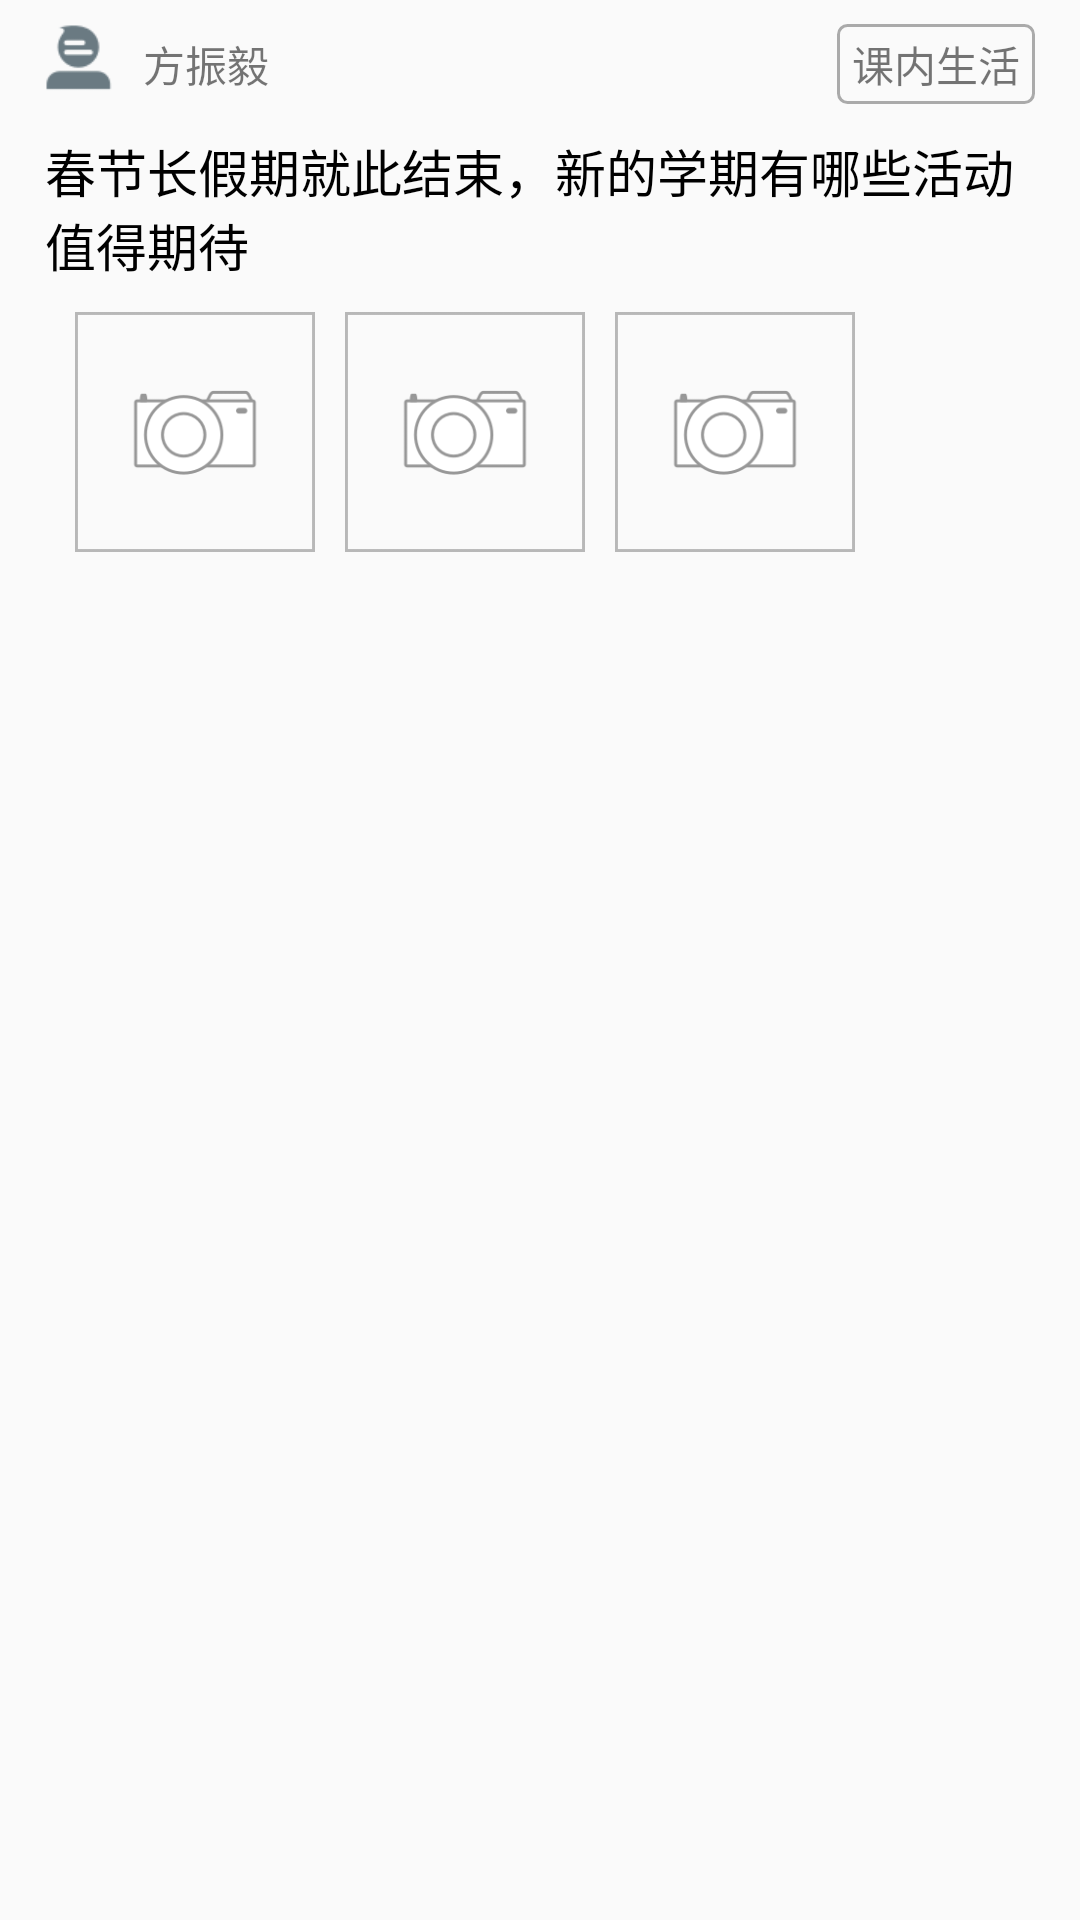

Write the Android layout XML for this screen, with the resource values it uses.
<!-- AndroidManifest.xml: application theme AppTheme -->
<!-- res/layout/list_reading_item_three.xml -->
<?xml version="1.0" encoding="utf-8"?>
<LinearLayout xmlns:android="http://schemas.android.com/apk/res/android"
    android:layout_width="match_parent"
    android:layout_height="match_parent"
    android:orientation="vertical"
    android:paddingLeft="15dp"
    android:paddingRight="15dp"
    android:paddingTop="8dp"
    android:paddingBottom="8dp">
    <RelativeLayout
        android:layout_width="fill_parent"
        android:layout_height="wrap_content">
        <ImageView
            android:id="@+id/author_img"
            android:layout_width="wrap_content"
            android:layout_height="wrap_content"
            android:src="@drawable/icon_author" />
        <TextView
            android:id="@+id/author_name"
            android:layout_width="wrap_content"
            android:layout_height="wrap_content"
            android:layout_centerVertical="true"
            android:layout_marginLeft="10dp"
            android:layout_toRightOf="@+id/author_img"
            android:text="方振毅" />
        <TextView
            android:id="@+id/tag"
            android:layout_width="wrap_content"
            android:layout_height="wrap_content"
            android:layout_alignParentRight="true"
            android:background="@drawable/reading_tag_text"
            android:paddingBottom="3dp"
            android:paddingLeft="5dp"
            android:paddingRight="5dp"
            android:paddingTop="3dp"
            android:text="课内生活" />
    </RelativeLayout>

    <TextView
        android:id="@+id/title"
        android:layout_width="fill_parent"
        android:layout_height="wrap_content"
        android:layout_marginTop="10dp"
        android:text="春节长假期就此结束，新的学期有哪些活动值得期待"
        android:textColor="@color/black"
        android:textSize="17dp" />
    <LinearLayout
        android:layout_width="fill_parent"
        android:layout_height="wrap_content"
        android:orientation="horizontal"
        android:layout_marginTop="10dp"
        >
        <ImageView
            android:id="@+id/firstImage"
            android:src="@drawable/icon_camera"
            android:layout_width="80dp"
            android:layout_height="80dp"
            android:scaleType="centerCrop"
            android:layout_marginLeft="10dp"
            />
        <ImageView
            android:id="@+id/secondImage"
            android:src="@drawable/icon_camera"
            android:layout_width="80dp"
            android:layout_height="80dp"
            android:scaleType="centerCrop"
            android:layout_marginLeft="10dp"
            />
        <ImageView
            android:id="@+id/threeImage"
            android:src="@drawable/icon_camera"
            android:layout_width="80dp"
            android:layout_height="80dp"
            android:scaleType="centerCrop"
            android:layout_marginLeft="10dp"
            />
    </LinearLayout>
</LinearLayout>
<!-- resources referenced by this layout -->
<resources>
  <color name="black">#000000</color>
  <!-- drawable icon_author: png bitmap (drawable-xhdpi, 1397 bytes) -->
  <!-- drawable icon_camera: png bitmap (drawable-xhdpi, 7423 bytes) -->
  <!-- drawable reading_tag_text (drawable) -->
  <?xml version="1.0" encoding="utf-8"?>
  <shape xmlns:android="http://schemas.android.com/apk/res/android">
      <corners android:radius="3dp" />
      <stroke
          android:width="1dp"
          android:color="@color/fontgrey"
          />
  </shape>
  <style name="AppTheme" parent="Theme.AppCompat.Light.DarkActionBar">
          
          <item name="colorPrimary">@color/colorPrimary</item>
          <item name="colorPrimaryDark">@color/blue</item>
          <item name="colorAccent">@color/colorAccent</item>
      </style>
  <color name="fontgrey">#aaaaaa</color>
  <color name="colorPrimary">#0E75A6</color>
  <color name="blue">#ff33b5e5</color>
  <color name="colorAccent">#FF4081</color>
</resources>
